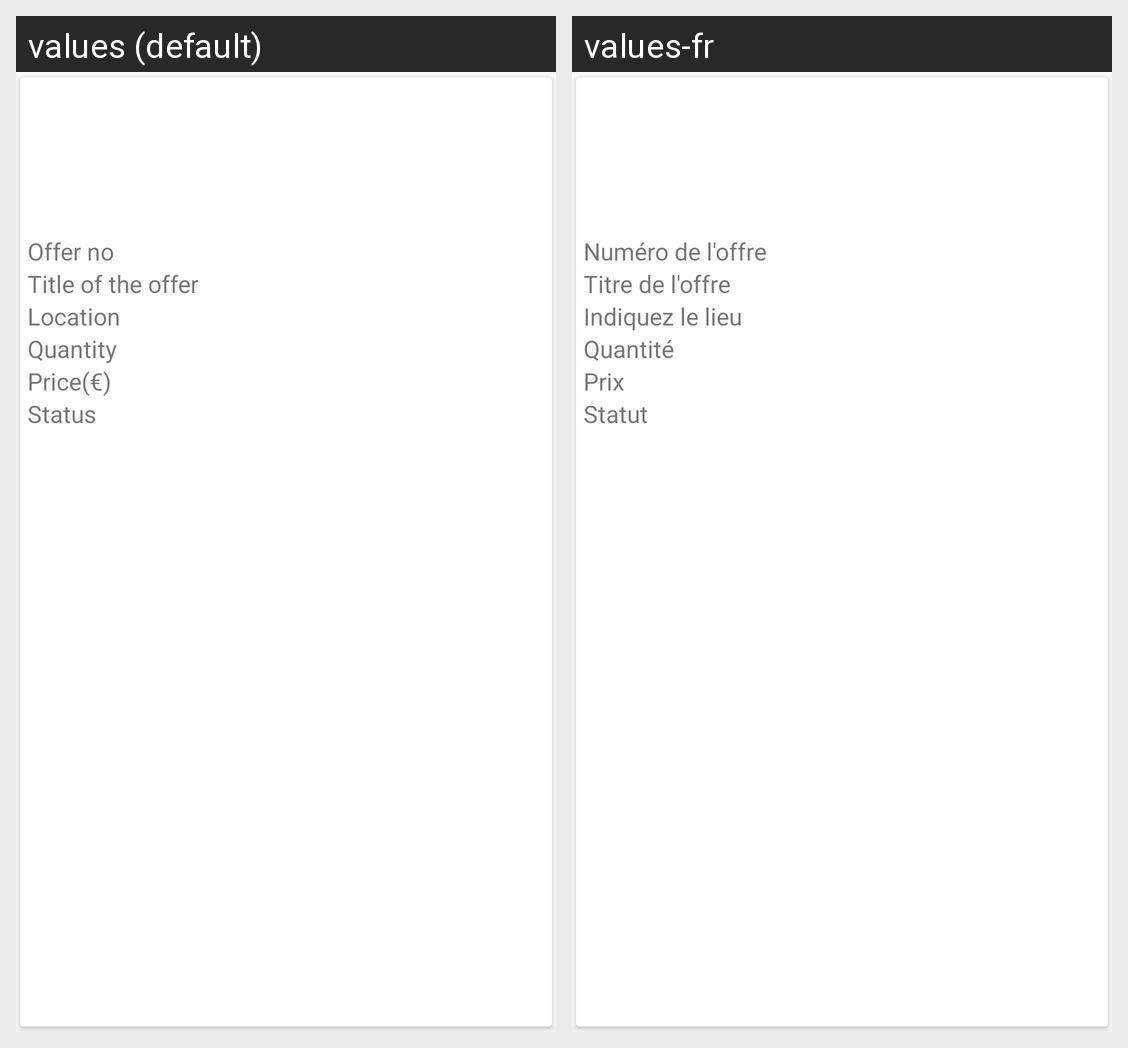

Here is an Android app screen in its default locale and in the app's own translations. Write out the translated-string differences for the strings that appear on this screen.
Android screen res/layout/adapter_managemyoffer.xml rendered under 2 locales, left to right: values (default), values-fr. Device: Nexus 5 (rendered at 1080×1920; each locale shown at half size, 540×960, under a caption strip naming it); theme AppTheme.
Strings drawn on this screen, with the default value and each locale's value (text and hints the layout hard-codes, and strings that could not be matched under every locale, appear in the picture but are not listed):

offerno
  values: Offer no
  values-fr: Numéro de l'offre

titleofoffer
  values: Title of the offer
  values-fr: Titre de l'offre

location
  values: Location
  values-fr: Indiquez le lieu

quantity
  values: Quantity
  values-fr: Quantité

price
  values: Price(€)
  values-fr: Prix

status
  values: Status
  values-fr: Statut
